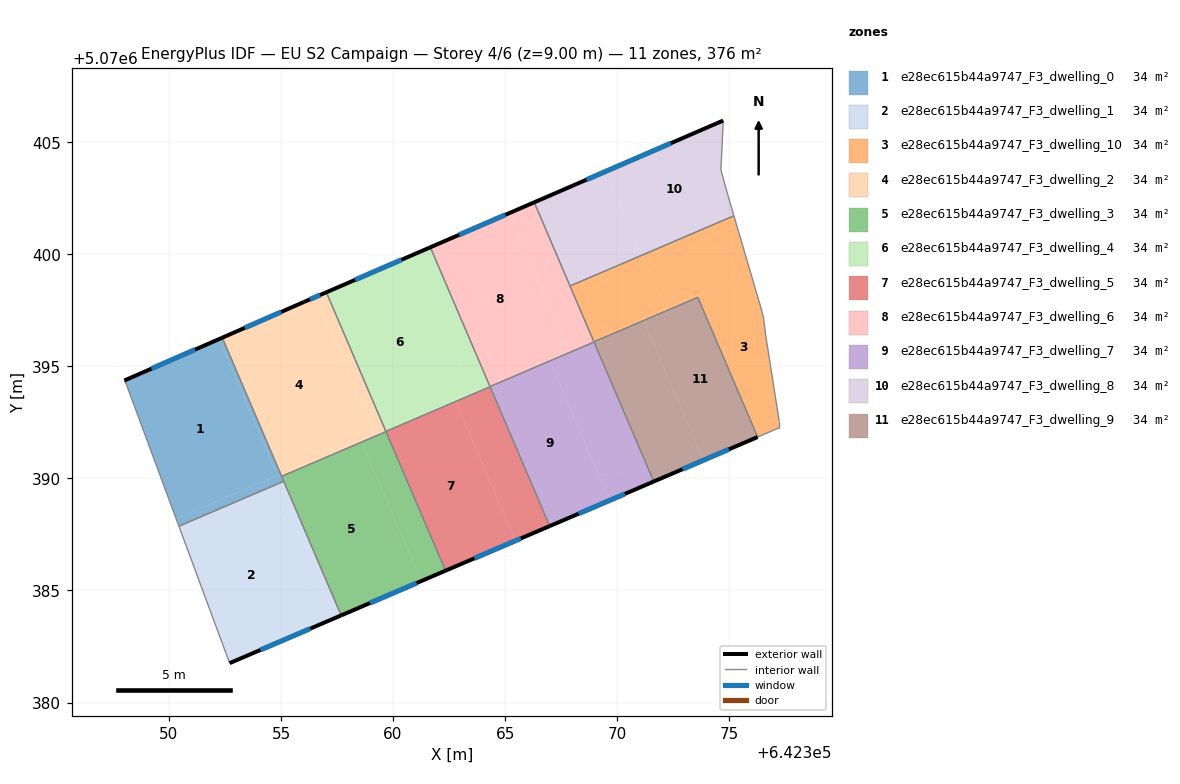
=== STOREY PLAN SPEC (per zone: floor XY polygon, exterior-wall plan segments, windows/doors) ===
zone 1: e28ec615b44a9747_F3_dwelling_0  (34.2 m²)
  floor: (642352.23, 5070396.21) (642354.84, 5070390.14) (642350.32, 5070388.20) (642348.11, 5070394.17) (642348.01, 5070394.37)
  floor: (642354.36, 5070389.93) (642354.50, 5070389.60) (642350.44, 5070387.87) (642350.32, 5070388.20)
  floor: (642352.38, 5070396.28) (642354.98, 5070390.20) (642354.84, 5070390.14) (642352.23, 5070396.21)
  floor: (642354.98, 5070390.20) (642355.12, 5070389.87) (642354.50, 5070389.60) (642354.36, 5070389.93)
  exterior wall: (642352.38, 5070396.28) – (642348.01, 5070394.37)  [4.8 m]
    window: (642351.17, 5070395.75) – (642349.22, 5070394.90)  [2.8 m²]
  interior walls: 5
zone 2: e28ec615b44a9747_F3_dwelling_1  (34.2 m²)
  floor: (642354.50, 5070389.60) (642357.06, 5070383.62) (642352.71, 5070381.76) (642350.44, 5070387.87)
  floor: (642355.12, 5070389.87) (642357.68, 5070383.89) (642357.06, 5070383.62) (642354.50, 5070389.60)
  exterior wall: (642352.71, 5070381.76) – (642357.69, 5070383.89)  [5.4 m]
    window: (642354.09, 5070382.35) – (642356.31, 5070383.30)  [3.2 m²]
  interior walls: 3
zone 3: e28ec615b44a9747_F3_dwelling_10  (34.2 m²)
  floor: (642375.95, 5070399.18) (642376.43, 5070397.56) (642376.53, 5070397.16) (642376.63, 5070396.36) (642377.23, 5070392.56) (642377.23, 5070392.26) (642376.27, 5070391.85) (642373.60, 5070398.08) (642371.18, 5070397.04) (642371.15, 5070397.12)
  floor: (642371.10, 5070399.96) (642372.13, 5070397.54) (642368.93, 5070396.17) (642367.90, 5070398.58)
  floor: (642375.21, 5070401.72) (642375.95, 5070399.18) (642372.13, 5070397.54) (642371.10, 5070399.96)
  floor: (642371.15, 5070397.12) (642371.18, 5070397.04) (642368.96, 5070396.09) (642368.93, 5070396.17)
  interior walls: 10
zone 4: e28ec615b44a9747_F3_dwelling_2  (34.2 m²)
  floor: (642356.57, 5070398.11) (642359.18, 5070392.00) (642354.98, 5070390.20) (642352.38, 5070396.28) (642356.02, 5070397.87)
  floor: (642357.02, 5070398.30) (642359.64, 5070392.19) (642359.18, 5070392.00) (642356.57, 5070398.11)
  floor: (642358.56, 5070391.73) (642358.60, 5070391.62) (642355.03, 5070390.09) (642354.98, 5070390.20)
  floor: (642359.64, 5070392.19) (642359.69, 5070392.08) (642358.60, 5070391.62) (642358.56, 5070391.73)
  exterior wall: (642357.02, 5070398.30) – (642356.02, 5070397.87)  [1.1 m]
    window: (642356.74, 5070398.18) – (642356.29, 5070397.99)  [0.7 m²]
  exterior wall: (642356.02, 5070397.87) – (642352.38, 5070396.28)  [4.0 m]
    window: (642355.01, 5070397.43) – (642353.39, 5070396.72)  [2.4 m²]
  interior walls: 4
zone 5: e28ec615b44a9747_F3_dwelling_3  (34.2 m²)
  floor: (642358.60, 5070391.62) (642361.26, 5070385.42) (642357.68, 5070383.89) (642355.03, 5070390.09)
  floor: (642359.69, 5070392.08) (642362.34, 5070385.88) (642361.26, 5070385.42) (642358.60, 5070391.62)
  exterior wall: (642357.69, 5070383.89) – (642362.34, 5070385.88)  [5.1 m]
    window: (642358.97, 5070384.44) – (642361.05, 5070385.33)  [3.0 m²]
  interior walls: 4
zone 6: e28ec615b44a9747_F3_dwelling_4  (34.2 m²)
  floor: (642360.89, 5070399.98) (642363.51, 5070393.85) (642359.64, 5070392.19) (642357.02, 5070398.30)
  floor: (642361.66, 5070400.31) (642364.29, 5070394.18) (642363.51, 5070393.85) (642360.89, 5070399.98)
  floor: (642364.29, 5070394.18) (642364.33, 5070394.09) (642359.68, 5070392.10) (642359.64, 5070392.19)
  exterior wall: (642361.66, 5070400.31) – (642357.02, 5070398.30)  [5.1 m]
    window: (642360.38, 5070399.76) – (642358.31, 5070398.86)  [3.0 m²]
  interior walls: 3
zone 7: e28ec615b44a9747_F3_dwelling_5  (34.2 m²)
  floor: (642362.79, 5070393.43) (642365.46, 5070387.22) (642362.34, 5070385.88) (642359.68, 5070392.10)
  floor: (642364.33, 5070394.09) (642366.99, 5070387.87) (642365.46, 5070387.22) (642362.79, 5070393.43)
  exterior wall: (642362.34, 5070385.88) – (642366.99, 5070387.87)  [5.1 m]
    window: (642363.63, 5070386.43) – (642365.70, 5070387.32)  [3.0 m²]
  interior walls: 4
zone 8: e28ec615b44a9747_F3_dwelling_6  (34.2 m²)
  floor: (642365.20, 5070401.84) (642367.83, 5070395.70) (642364.29, 5070394.18) (642361.66, 5070400.31)
  floor: (642368.93, 5070396.17) (642368.97, 5070396.08) (642366.99, 5070395.24) (642366.95, 5070395.32)
  floor: (642366.30, 5070402.32) (642368.93, 5070396.17) (642367.83, 5070395.70) (642365.20, 5070401.84)
  floor: (642366.95, 5070395.32) (642366.99, 5070395.24) (642364.32, 5070394.10) (642364.29, 5070394.18)
  exterior wall: (642366.30, 5070402.32) – (642361.66, 5070400.31)  [5.1 m]
    window: (642365.01, 5070401.76) – (642362.95, 5070400.87)  [3.0 m²]
  interior walls: 4
zone 9: e28ec615b44a9747_F3_dwelling_7  (34.2 m²)
  floor: (642366.99, 5070395.24) (642369.65, 5070389.01) (642366.99, 5070387.87) (642364.32, 5070394.10)
  floor: (642368.97, 5070396.08) (642371.63, 5070389.86) (642369.65, 5070389.01) (642366.99, 5070395.24)
  exterior wall: (642366.99, 5070387.87) – (642371.63, 5070389.86)  [5.0 m]
    window: (642368.28, 5070388.42) – (642370.35, 5070389.31)  [3.0 m²]
  interior walls: 3
zone 10: e28ec615b44a9747_F3_dwelling_8  (34.2 m²)
  floor: (642369.50, 5070403.70) (642371.10, 5070399.96) (642367.90, 5070398.58) (642366.30, 5070402.32)
  floor: (642374.73, 5070405.97) (642374.63, 5070403.76) (642374.93, 5070402.66) (642375.21, 5070401.72) (642371.10, 5070399.96) (642369.50, 5070403.70)
  exterior wall: (642374.73, 5070405.97) – (642366.30, 5070402.32)  [9.2 m]
    window: (642372.40, 5070404.96) – (642368.63, 5070403.33)  [5.5 m²]
  interior walls: 5
zone 11: e28ec615b44a9747_F3_dwelling_9  (34.2 m²)
  floor: (642373.60, 5070398.08) (642376.27, 5070391.85) (642373.85, 5070390.81) (642371.18, 5070397.04)
  floor: (642371.18, 5070397.04) (642373.85, 5070390.81) (642371.63, 5070389.86) (642368.96, 5070396.09)
  exterior wall: (642371.63, 5070389.86) – (642376.27, 5070391.84)  [5.0 m]
    window: (642372.92, 5070390.41) – (642374.98, 5070391.30)  [3.0 m²]
  interior walls: 3

=== DERIVED (storey summary) ===
Building: EU S2 Campaign
Storey: 4 of 6  (floor level z = 9.00 m)
Storey gross floor area: 376.1 m²
Zones on this storey: 11
  - e28ec615b44a9747_F3_dwelling_0: floor 34.2 m²; exterior wall 4.8 m (14.3 m²); 1 window(s) 2.8 m²; WWR 19.9%
  - e28ec615b44a9747_F3_dwelling_1: floor 34.2 m²; exterior wall 5.4 m (16.2 m²); 1 window(s) 3.2 m²; WWR 19.9%
  - e28ec615b44a9747_F3_dwelling_10: floor 34.2 m²
  - e28ec615b44a9747_F3_dwelling_2: floor 34.2 m²; exterior wall 5.1 m (15.2 m²); 2 window(s) 3.0 m²; WWR 19.9%
  - e28ec615b44a9747_F3_dwelling_3: floor 34.2 m²; exterior wall 5.1 m (15.2 m²); 1 window(s) 3.0 m²; WWR 19.9%
  - e28ec615b44a9747_F3_dwelling_4: floor 34.2 m²; exterior wall 5.1 m (15.2 m²); 1 window(s) 3.0 m²; WWR 19.9%
  - e28ec615b44a9747_F3_dwelling_5: floor 34.2 m²; exterior wall 5.1 m (15.2 m²); 1 window(s) 3.0 m²; WWR 19.9%
  - e28ec615b44a9747_F3_dwelling_6: floor 34.2 m²; exterior wall 5.1 m (15.2 m²); 1 window(s) 3.0 m²; WWR 19.9%
  - e28ec615b44a9747_F3_dwelling_7: floor 34.2 m²; exterior wall 5.0 m (15.1 m²); 1 window(s) 3.0 m²; WWR 19.9%
  - e28ec615b44a9747_F3_dwelling_8: floor 34.2 m²; exterior wall 9.2 m (27.6 m²); 1 window(s) 5.5 m²; WWR 19.9%
  - e28ec615b44a9747_F3_dwelling_9: floor 34.2 m²; exterior wall 5.0 m (15.1 m²); 1 window(s) 3.0 m²; WWR 19.9%
Zone adjacency (shared interzone walls):
  - e28ec615b44a9747_F3_dwelling_0 ↔ e28ec615b44a9747_F3_dwelling_1
  - e28ec615b44a9747_F3_dwelling_0 ↔ e28ec615b44a9747_F3_dwelling_2
  - e28ec615b44a9747_F3_dwelling_0 ↔ e28ec615b44a9747_F3_dwelling_3
  - e28ec615b44a9747_F3_dwelling_1 ↔ e28ec615b44a9747_F3_dwelling_3
  - e28ec615b44a9747_F3_dwelling_10 ↔ e28ec615b44a9747_F3_dwelling_6
  - e28ec615b44a9747_F3_dwelling_10 ↔ e28ec615b44a9747_F3_dwelling_8
  - e28ec615b44a9747_F3_dwelling_10 ↔ e28ec615b44a9747_F3_dwelling_9
  - e28ec615b44a9747_F3_dwelling_2 ↔ e28ec615b44a9747_F3_dwelling_3
  - e28ec615b44a9747_F3_dwelling_2 ↔ e28ec615b44a9747_F3_dwelling_4
  - e28ec615b44a9747_F3_dwelling_2 ↔ e28ec615b44a9747_F3_dwelling_5
  - e28ec615b44a9747_F3_dwelling_3 ↔ e28ec615b44a9747_F3_dwelling_5
  - e28ec615b44a9747_F3_dwelling_4 ↔ e28ec615b44a9747_F3_dwelling_5
  - e28ec615b44a9747_F3_dwelling_4 ↔ e28ec615b44a9747_F3_dwelling_6
  - e28ec615b44a9747_F3_dwelling_5 ↔ e28ec615b44a9747_F3_dwelling_7
  - e28ec615b44a9747_F3_dwelling_6 ↔ e28ec615b44a9747_F3_dwelling_7
  - e28ec615b44a9747_F3_dwelling_6 ↔ e28ec615b44a9747_F3_dwelling_8
  - e28ec615b44a9747_F3_dwelling_7 ↔ e28ec615b44a9747_F3_dwelling_9